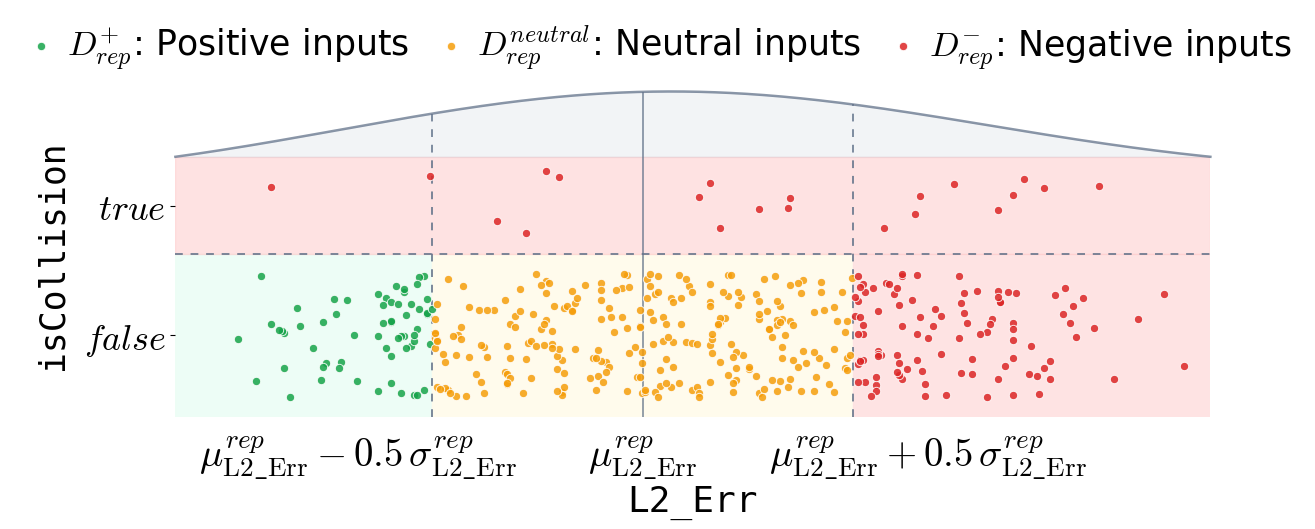

Reproduce this figure in Python.
import numpy as np
import matplotlib.pyplot as plt
from matplotlib.transforms import blended_transform_factory

plt.rcParams.update(
    {
        "font.family": "sans-serif",
        "font.sans-serif": ["Helvetica Neue", "Arial", "DejaVu Sans"],
        "mathtext.fontset": "cm",
        "axes.titlesize": 22,
        "axes.labelsize": 23,
        "xtick.labelsize": 21,
        "ytick.labelsize": 21,
        "legend.fontsize": 25,
        "figure.facecolor": "none",
        "axes.facecolor": "none",
        "axes.edgecolor": "#cbd5e1",
        "axes.linewidth": 0.9,
        "grid.color": "#e2e8f0",
        "grid.linewidth": 0.8,
    }
)

COLORS = {
    "positive": "#16a34a",
    "middle": "#f59e0b",
    "negative": "#dc2626",
    "threshold": "#64748b",
    "collision_zone": "#fecaca",
}

REGION_FILL = {
    "positive": "#ecfdf5",
    "middle": "#fffbeb",
    "negative": "#fee2e2",
}

THRESHOLD_LOWER = 0.55
THRESHOLD_UPPER = 1.45

FORMULA_LOWER = (
    r"$\mu_{\mathrm{L2\_Err}}^{\mathit{rep}}"
    r" - 0.5\,\sigma_{\mathrm{L2\_Err}}^{\mathit{rep}}$"
)
FORMULA_UPPER = (
    r"$\mu_{\mathrm{L2\_Err}}^{\mathit{rep}}"
    r" + 0.5\,\sigma_{\mathrm{L2\_Err}}^{\mathit{rep}}$"
)
FORMULA_MU = r"$\mu_{\mathrm{L2\_Err}}^{\mathit{rep}}$"

a, b = THRESHOLD_LOWER, THRESHOLD_UPPER
mu_schematic = (a + b) / 2
sigma_schematic = b - a

xmin = 0.0
xmax = mu_schematic + 1.35 * sigma_schematic
curve_y_max = 0.20
rng = np.random.default_rng(42)

Y_SPLIT = 0.5
Y_TOP = 1.0
Y_AXIS = 0.0
Y_BOTTOM = 0.0
Y_TRUE_TOP = Y_TOP - curve_y_max


def curve_y_top(x):
    """Top marginal density: baseline on the true-zone upper edge, peak upward."""
    return Y_TRUE_TOP + curve_height(x)


def windowed_normal(x, mu, sigma, x0, x1):
    """Gaussian density times a window; height is zero at x0 and x1."""
    x = np.asarray(x, dtype=float)
    bell = np.exp(-0.5 * ((x - mu) / sigma) ** 2)
    half_span = (x1 - x0) / 2.0
    window = ((x - x0) * (x1 - x)) / (half_span**2)
    window = np.clip(window, 0.0, None)
    return bell * window


def curve_height(x):
    h = windowed_normal(x, mu_schematic, sigma_schematic, xmin, xmax)
    peak = windowed_normal(mu_schematic, mu_schematic, sigma_schematic, xmin, xmax)
    return curve_y_max * h / peak


no_collision_y_lo = 0.06
no_collision_y_hi = 0.44
collision_y_lo = 0.56
collision_y_hi = Y_TRUE_TOP - 0.04


def sample_no_collision_points(n_points):
    """Sample x with curve-weighted density; spread y uniformly in the false region."""
    x_grid = np.linspace(xmin, xmax, 400)
    weights = windowed_normal(
        x_grid, mu_schematic, sigma_schematic, xmin, xmax
    )
    weights /= weights.sum()

    xs = rng.choice(x_grid, size=n_points, p=weights)
    ys = rng.uniform(no_collision_y_lo, no_collision_y_hi, size=n_points)
    return xs, ys


# =========================
# 1. Schematic data
# =========================

n_no_collision = 420
n_collision = 21

l2_nc, y_nc = sample_no_collision_points(n_no_collision)
collisions_nc = np.zeros(n_no_collision, dtype=int)

x_grid = np.linspace(xmin, xmax, 400)
col_weights = windowed_normal(
    x_grid, mu_schematic, sigma_schematic, xmin, xmax
)
# Bias collision samples toward the right for denser top-right points
right_bias = np.clip((x_grid - mu_schematic) / (xmax - mu_schematic + 1e-9), 0.0, 1.0)
col_weights = col_weights * (0.30 + 0.70 * right_bias)
col_weights /= col_weights.sum()
l2_col = rng.choice(x_grid, size=n_collision, p=col_weights)
y_col = rng.uniform(collision_y_lo, collision_y_hi, size=n_collision)
collisions_col = np.ones(n_collision, dtype=int)

l2_errors = np.concatenate([l2_nc, l2_col])
y_positions = np.concatenate([y_nc, y_col])
collisions = np.concatenate([collisions_nc, collisions_col])

positive = (collisions == 0) & (l2_errors < a)
middle = (collisions == 0) & (l2_errors >= a) & (l2_errors < b)
negative = (collisions == 1) | (l2_errors >= b)

# =========================
# 2. Plot
# =========================

fig, ax = plt.subplots(figsize=(11.5, 5.6))
fig.patch.set_alpha(0)
ax.patch.set_alpha(0)
fig.subplots_adjust(left=0.08, right=0.98, top=0.90, bottom=0.32)

ymin, ymax = Y_BOTTOM, Y_TOP
no_collision_axes_bottom = Y_AXIS / Y_TOP
no_collision_axes_top = Y_SPLIT / Y_TOP
label_transform = blended_transform_factory(ax.transData, ax.transAxes)

region_specs = [
    (xmin, a, REGION_FILL["positive"]),
    (a, b, REGION_FILL["middle"]),
    (b, xmax, REGION_FILL["negative"]),
]
for x0, x1, fill in region_specs:
    ax.axvspan(
        x0,
        x1,
        ymin=no_collision_axes_bottom,
        ymax=no_collision_axes_top,
        color=fill,
        alpha=0.95,
        zorder=0,
    )

ax.axhspan(
    Y_SPLIT,
    Y_TRUE_TOP,
    xmin=0.0,
    xmax=1.0,
    color=COLORS["collision_zone"],
    alpha=0.55,
    zorder=0,
)

def draw_vertical_marker(x, *, linestyle, linewidth=1.4, alpha=0.85, zorder=1):
    y_top = curve_y_top(x)
    ax.plot(
        [x, x],
        [Y_AXIS, y_top],
        color=COLORS["threshold"],
        linestyle=linestyle,
        linewidth=linewidth,
        alpha=alpha,
        zorder=zorder,
    )


for x in (a, b):
    draw_vertical_marker(x, linestyle=(0, (4, 4)))

ax.axhline(
    Y_SPLIT,
    color=COLORS["threshold"],
    linestyle=(0, (4, 4)),
    linewidth=1.4,
    alpha=0.85,
    zorder=1,
)

curve_x = np.linspace(xmin, xmax, 400)
curve_y = curve_y_top(curve_x)
ax.fill_between(
    curve_x,
    Y_TRUE_TOP,
    curve_y,
    color="#94a3b8",
    alpha=0.12,
    zorder=2,
)
ax.plot(
    curve_x,
    curve_y,
    color=COLORS["threshold"],
    linewidth=1.8,
    alpha=0.75,
    zorder=3,
    clip_on=False,
)

draw_vertical_marker(
    mu_schematic,
    linestyle="-",
    linewidth=1.3,
    alpha=0.75,
    zorder=2,
)

scatter_style = dict(s=36, linewidth=0.7, zorder=4)
for mask, label, color in (
    (positive, r"$D_{\mathit{rep}}^{+}$: Positive inputs", COLORS["positive"]),
    (middle, r"$D_{\mathit{rep}}^{\mathit{neutral}}$: Neutral inputs", COLORS["middle"]),
    (negative, r"$D_{\mathit{rep}}^{-}$: Negative inputs", COLORS["negative"]),
):
    ax.scatter(
        l2_errors[mask],
        y_positions[mask],
        c=color,
        label=label,
        edgecolor="white",
        alpha=0.85,
        **scatter_style,
    )

formula_label_offset = 0.16
formula_specs = (
    (a - formula_label_offset, FORMULA_LOWER),
    (mu_schematic, FORMULA_MU),
    (b + formula_label_offset, FORMULA_UPPER),
)
for x_pos, formula in formula_specs:
    ax.text(
        x_pos,
        -0.05,
        formula,
        transform=label_transform,
        ha="center",
        va="top",
        fontsize=28,
        color="#000000",
    )

ax.text(
    0.5,
    -0.21,
    "L2_Err",
    transform=ax.transAxes,
    ha="center",
    va="top",
    fontsize=26,
    color="#000000",
    family="monospace",
)

ax.set_xlim(xmin, xmax)
ax.set_ylim(ymin, ymax)
ax.set_ylabel("isCollision", labelpad=10, fontfamily="monospace", fontsize=25)
ax.set_xticks([])
ax.tick_params(axis="x", which="both", bottom=False)
ax.tick_params(axis="y", labelsize=26)
ax.set_yticks([Y_SPLIT / 2, (Y_SPLIT + Y_TRUE_TOP) / 2])
ax.set_yticklabels([r"$\mathit{false}$", r"$\mathit{true}$"])

pos = ax.get_position()
# Visually center the legend, compensating for the left y-axis label
legend_center_x = (pos.x0 + pos.x1) / 2 - pos.x0 * 0.38
legend_transform = blended_transform_factory(fig.transFigure, ax.transAxes)

legend = ax.legend(
    frameon=False,
    loc="lower center",
    bbox_to_anchor=(legend_center_x, 1.02),
    bbox_transform=legend_transform,
    ncol=3,
    alignment="center",
    columnspacing=0.7,
    handletextpad=0.25,
    handlelength=1.0,
    borderaxespad=0.0,
    labelspacing=0.9,
    fontsize=25,
)

for spine in ax.spines.values():
    spine.set_visible(False)

plt.savefig(
    "l2_collision_three_categories_polished.pdf",
    bbox_inches="tight",
    transparent=True,
)

plt.show()
